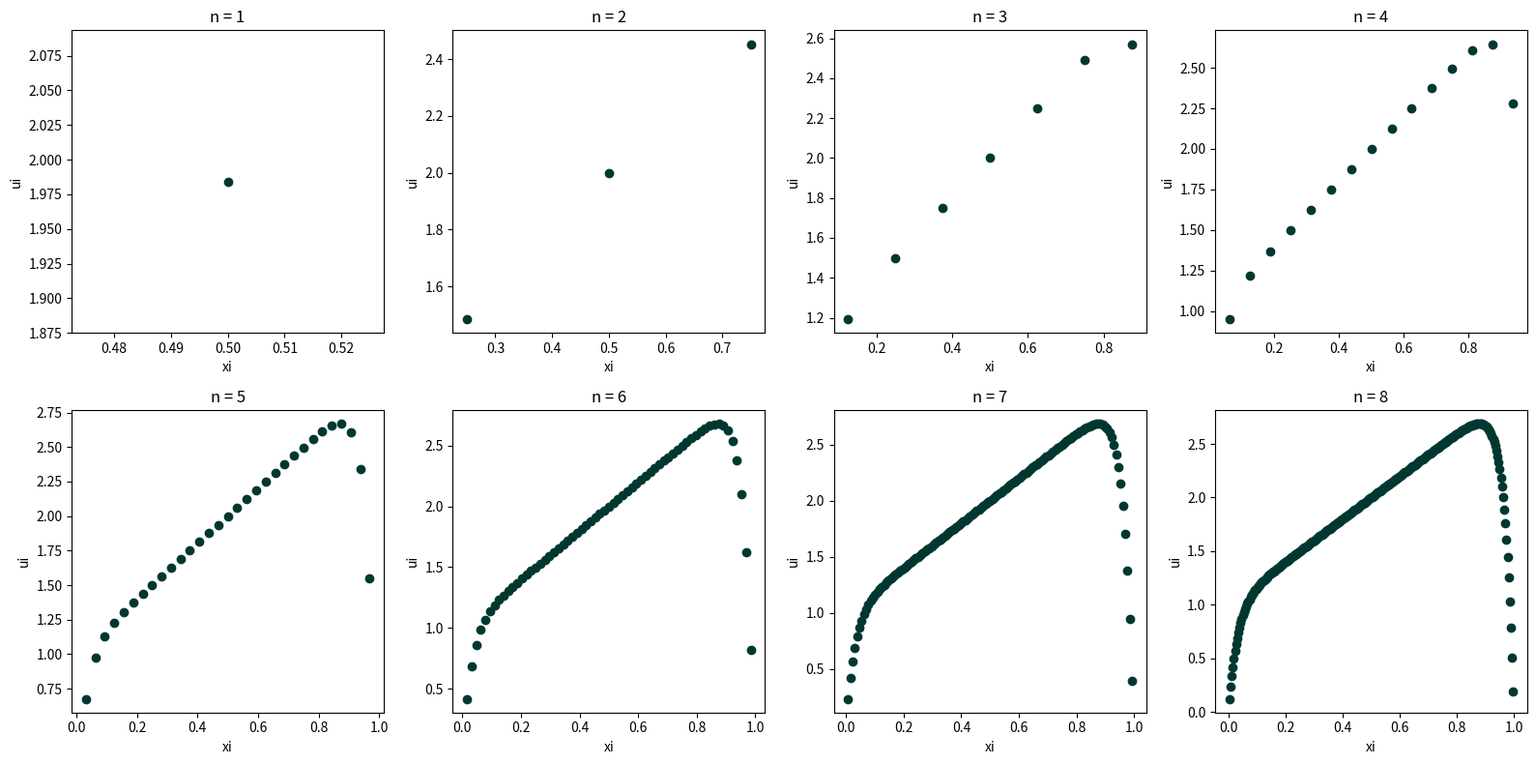

The matplotlib source for this figure:
#https://github.com/GreysonRCamp/numanal/blob/main/hw1p4.py

xstorage = [] #Stores the solutions u and x values for plotting
ustorage = []

for n in range(1,9): #For values of n = 1 ... 8
    N = pow(2,n) - 1 #Sets N and h based on the current n
    h = pow(2,-n)
    
    eps = pow(10,-3) #Value for the sub and super diagonal, where all values are 10^-3
    a = (2*eps + pow(h,2)) / pow(h,2) #The values for the main diagonal on A
    b = -eps / pow(h,2) #The values for the other diagonals

    f = []
    x = []
    for i in range(1, N + 1): #Sets up vector f and the x values for plotting
        f.append(2*i*h + 1)
        x.append(i*h)


    w = [a] #Holds the diagonal values for U and L
    l = [None] #Has an empty value so the lists w and l are the same size

    for i in range(1, N): #Makes L and U
        l.append(b/w[i-1]) #Makes the main diagonal on L
        if i != N - 1:
            w.append(a-l[i]*b) #Makes the main diagonal on U
        else:
            w.append(a) #Set wn = an

    #Thomas Algorithm
    #Ly = f
    y = [f[0]]

    for i in range(1,N):
        y.append(f[i] - l[i]*y[i-1])

    #Uu = y
    u = [y[N-1]/w[N-1]]

    for i in range(N-2,-1,-1):
        temp = (y[i] - b*u[0])/w[i]
        u.insert(0,temp)

    xstorage.append(x)
    ustorage.append(u)

#The rest of the code plots the results and saves the plots to a pdf for viewing
import matplotlib.pyplot as plt
from matplotlib.backends.backend_pdf import PdfPages

with PdfPages("hw1p4plots.pdf") as pdf:
    fig,axes = plt.subplots(2,4,figsize=(16,8))
    for i in range(8):
        ax = axes[i // 4, i % 4]
        ax.scatter(xstorage[i],ustorage[i],color=(0,56/255,49/255),marker='o')
        ax.set_xlabel("xi")
        ax.set_ylabel("ui")
        ax.set_title("n = " + str(i+1))
    plt.tight_layout()
    pdf.savefig(fig)
    plt.close(fig)
